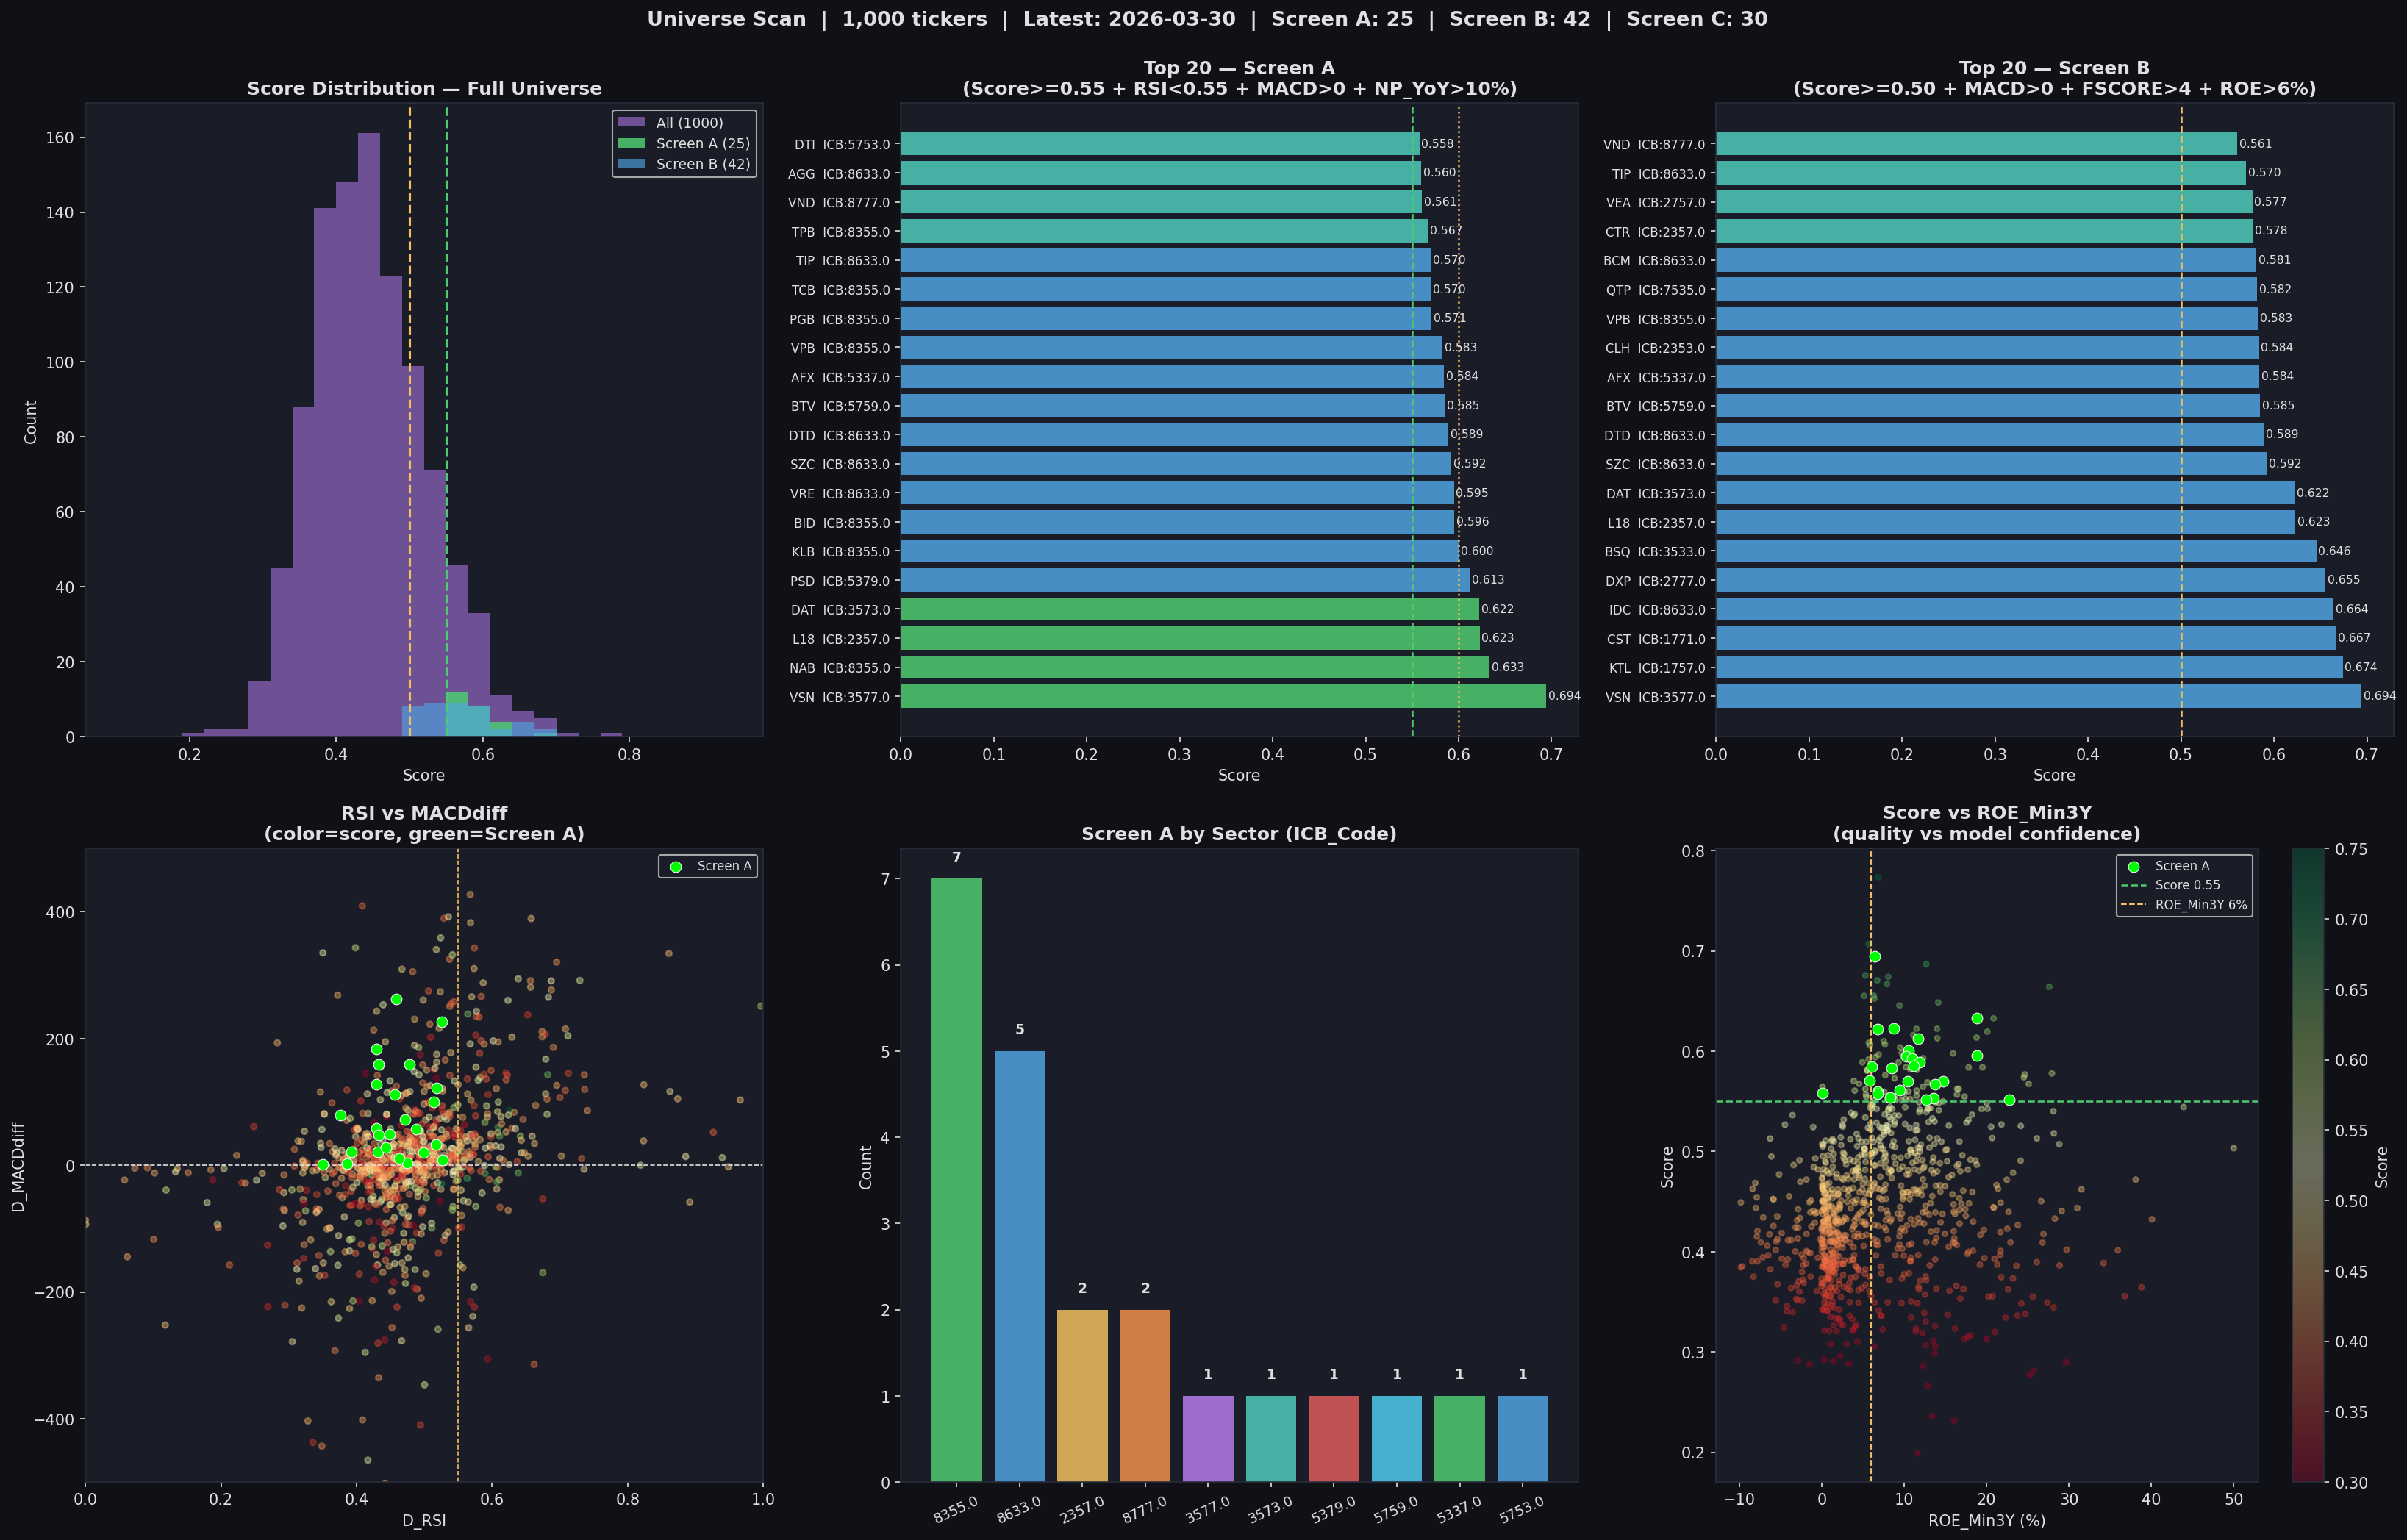

This figure's Python source:
#!/usr/bin/env python3
"""
universe_scan.py  (Phase 5b)
=============================
Load saved RF model -> query latest BQ data -> screen all ~1,272 tickers
Output: universe_scored.csv + universe_scan.png
"""
import warnings; warnings.filterwarnings("ignore")
import os, subprocess, tempfile, pickle
from io import StringIO
import numpy as np, pandas as pd
import matplotlib; matplotlib.use("Agg")
import matplotlib.pyplot as plt

PROJECT  = "lithe-record-440915-m9"
BQ_BIN   = r"bq"
MODEL_F  = "entry_quality_model.pkl"

DARK_BG="#0f1117"; PANEL_BG="#1a1d27"; GRID_CLR="#2a2d3a"; TEXT_CLR="#e0e0e0"
BLUE="#4fa3e0"; GREEN="#4ecb71"; RED="#e05c5c"; YELLOW="#f0c060"
ORANGE="#f0904a"; PURPLE="#b57bee"; TEAL="#4ecbbb"; CYAN="#4ecbee"
plt.rcParams.update({
    "figure.facecolor":DARK_BG,"axes.facecolor":PANEL_BG,"axes.edgecolor":GRID_CLR,
    "axes.labelcolor":TEXT_CLR,"xtick.color":TEXT_CLR,"ytick.color":TEXT_CLR,
    "text.color":TEXT_CLR,"grid.color":GRID_CLR,"grid.linestyle":"--","grid.alpha":0.4,
    "font.family":"DejaVu Sans",
})

# ── BQ HELPER ────────────────────────────────────────────────────────────────
def bq_query(sql, label=""):
    with tempfile.NamedTemporaryFile(mode='w', suffix='.sql', delete=False, encoding='utf-8') as f:
        f.write(sql); tmppath = f.name
    try:
        cmd = (f'type "{tmppath}" | "{BQ_BIN}" query --use_legacy_sql=false '
               f'--project_id={PROJECT} --format=csv --max_rows=10000000')
        r = subprocess.run(cmd, capture_output=True, text=True, timeout=600, shell=True)
    finally:
        try: os.unlink(tmppath)
        except: pass
    if r.returncode != 0:
        print(f"  [BQ ERROR] {label}: {(r.stdout or r.stderr)[:400]}")
        return None
    txt = r.stdout.strip()
    if not txt: return pd.DataFrame()
    try: return pd.read_csv(StringIO(txt))
    except: return pd.DataFrame()

# ── LOAD MODEL ───────────────────────────────────────────────────────────────
print("Loading model ...")
with open(MODEL_F, "rb") as f:
    obj = pickle.load(f)
rf       = obj["model"]
FEATURES = obj["features"]
print(f"  {len(FEATURES)} features loaded")

# ── FETCH LATEST BQ DATA ─────────────────────────────────────────────────────
print("Fetching latest universe data from BQ ...")
sql = """
SELECT
    t.ticker, t.time,
    t.Close, t.Open,
    t.D_RSI, t.D_MACDdiff, t.D_CMF,
    t.MA10, t.MA50, t.MA200,
    t.PE, t.PB, t.PCF,
    t.ROE5Y, t.ROE_Min3Y, t.ROE_Min5Y,
    t.ROIC5Y, t.ROIC_Min3Y,
    t.FSCORE,
    t.NP_P0, t.NP_P1, t.NP_P4,
    t.CF_OA_5Y, t.OShares,
    t.Risk_Rating,
    t.HI_3M_T1, t.LO_3M_T1,
    t.D_RSI_Max3M, t.D_RSI_Max1W, t.D_RSI_T1W,
    t.Volume, t.Volume_1M, t.Volume_3M_P50,
    t.C_L1W, t.VAP1M, t.VAP3M,
    t.PE_MA5Y, t.PE_SD5Y, t.PB_MA5Y, t.PB_SD5Y,
    t.Sup_1Y, t.Res_1Y,
    t.ICB_Code
FROM tav2_bq.ticker_1m AS t
WHERE t.time >= DATE_SUB(
        (SELECT MAX(t2.time) FROM tav2_bq.ticker_1m AS t2),
        INTERVAL 7 DAY)
  AND t.time <= (SELECT MAX(t2.time) FROM tav2_bq.ticker_1m AS t2)
  AND t.D_RSI IS NOT NULL
ORDER BY t.ticker, t.time DESC
"""
df = bq_query(sql, "universe")
if df is None or df.empty:
    raise RuntimeError("No BQ data returned")

df["time"] = pd.to_datetime(df["time"])
df = df.sort_values("time").groupby("ticker").last().reset_index()
latest_date = df["time"].max().date()
print(f"  {len(df):,} tickers | latest date: {latest_date}")

# ── FEATURE ENGINEERING ───────────────────────────────────────────────────────
print("Engineering features ...")
df["pe_vs_hist"]    = df["PE"]  / df["PE_MA5Y"].clip(lower=0.5)
df["pb_vs_hist"]    = df["PB"]  / df["PB_MA5Y"].clip(lower=0.1)
df["pe_z_score"]    = (df["PE"] - df["PE_MA5Y"]) / df["PE_SD5Y"].clip(lower=0.1)
df["pb_z_score"]    = (df["PB"] - df["PB_MA5Y"]) / df["PB_SD5Y"].clip(lower=0.01)
df["np_growth_1q"]  = df["NP_P0"] / df["NP_P1"].replace(0, np.nan)
df["np_growth_1y"]  = df["NP_P0"] / df["NP_P4"].replace(0, np.nan)
df["cf_yield"]      = (df["CF_OA_5Y"] / df["OShares"].clip(lower=1)
                       / df["Close"].clip(lower=1)) * 100
df["price_vs_ma200"]= df["Close"] / df["MA200"].clip(lower=1)
df["price_vs_ma50"] = df["Close"] / df["MA50"].clip(lower=1)
df["ma10_vs_ma200"] = df["MA10"]  / df["MA200"].clip(lower=1)
df["vol_ratio"]     = df["Volume"] / df["Volume_1M"].clip(lower=1)
df["vol_vs_p50"]    = df["Volume"] / df["Volume_3M_P50"].clip(lower=1)
df["close_vs_lo"]   = df["Close"] / df["LO_3M_T1"].clip(lower=1)
df["close_vs_vap1m"]= df["Close"] / df["VAP1M"].clip(lower=1)
df["rsi_vs_max3m"]  = df["D_RSI"] / df["D_RSI_Max3M"].clip(lower=0.01)
df["rsi_vs_max1w"]  = df["D_RSI"] / df["D_RSI_Max1W"].clip(lower=0.01)
df["rsi_momentum"]  = df["D_RSI"] - df["D_RSI_T1W"]
df["macd_momentum"] = df["D_MACDdiff"]
df["volatility"]    = df["HI_3M_T1"] / df["LO_3M_T1"].clip(lower=1)
df["strat_tier"]    = 2  # neutral for universe scan

# ── SCORE ────────────────────────────────────────────────────────────────────
print("Scoring ...")
X = pd.DataFrame(index=df.index, columns=FEATURES, dtype=float)
for f in FEATURES:
    if f in df.columns:
        X[f] = df[f].values
    else:
        X[f] = np.nan
X = X.replace([np.inf, -np.inf], np.nan).fillna(0.0)
df["score"] = rf.predict_proba(X)[:, 1]
print(f"  Score range: {df['score'].min():.3f} - {df['score'].max():.3f}  |  "
      f"median: {df['score'].median():.3f}")

# ── SCREENS ──────────────────────────────────────────────────────────────────
# Screen A: High conviction — good fundamentals + positive momentum + RSI not overbought
screen_A = df[
    (df["score"] >= 0.55) &
    (df["D_RSI"] < 0.55) &
    (df["D_MACDdiff"] > 0) &
    (df["np_growth_1y"] > 1.10)
].sort_values("score", ascending=False)

# Screen B: Quality + positive technicals (slightly looser)
screen_B = df[
    (df["score"] >= 0.50) &
    (df["D_RSI"] < 0.62) &
    (df["D_MACDdiff"] > 0) &
    (df["FSCORE"] > 4) &
    (df["ROE_Min3Y"] > 0.06)
].sort_values("score", ascending=False)

# Screen C: Deep value — very cheap vs history + good quality floor
screen_C = df[
    (df["score"] >= 0.50) &
    (df["pe_vs_hist"] < 0.80) &
    (df["pb_vs_hist"] < 0.85) &
    (df["ROE_Min3Y"] > 0.08) &
    (df["FSCORE"] > 4)
].sort_values("score", ascending=False)

print(f"\n{'='*70}")
print(f"SCREEN A  Score>=0.55 + RSI<0.55 + MACDdiff>0 + NP_YoY>10%")
print(f"{'='*70}")
print(f"  {len(screen_A)} tickers matched\n")
cols_a = ["ticker","score","D_RSI","D_MACDdiff","D_CMF",
          "np_growth_1y","ROE_Min3Y","ROE5Y","ROIC5Y","FSCORE","PE","PB","ICB_Code"]
avail_a = [c for c in cols_a if c in screen_A.columns]
pd.set_option("display.float_format", "{:.3f}".format)
pd.set_option("display.max_columns", 20)
pd.set_option("display.width", 160)
print(screen_A[avail_a].head(30).to_string(index=False))

print(f"\n{'='*70}")
print(f"SCREEN B  Score>=0.50 + RSI<0.62 + MACDdiff>0 + FSCORE>4 + ROE_Min3Y>6%")
print(f"{'='*70}")
print(f"  {len(screen_B)} tickers matched\n")
cols_b = ["ticker","score","D_RSI","D_MACDdiff","D_CMF",
          "FSCORE","ROE_Min3Y","ROIC5Y","PE","PB","np_growth_1y","ICB_Code"]
avail_b = [c for c in cols_b if c in screen_B.columns]
print(screen_B[avail_b].head(30).to_string(index=False))

print(f"\n{'='*70}")
print(f"SCREEN C  Score>=0.50 + PE<80% hist + PB<85% hist + ROE_Min3Y>8% + FSCORE>4")
print(f"{'='*70}")
print(f"  {len(screen_C)} tickers matched\n")
cols_c = ["ticker","score","pe_vs_hist","pb_vs_hist","D_RSI","D_MACDdiff",
          "ROE_Min3Y","ROIC5Y","FSCORE","PE","PB","ICB_Code"]
avail_c = [c for c in cols_c if c in screen_C.columns]
print(screen_C[avail_c].head(30).to_string(index=False))

# Grade D holds to watch / consider exiting
print(f"\n{'='*70}")
print(f"ACTIVE HOLDS — Grade D (low quality, consider reviewing)")
print(f"{'='*70}")
hold = pd.read_csv("live_scored.csv")
grade_d = hold[hold["grade"]=="D"].sort_values("score")
print(f"  {len(grade_d)} positions:\n")
cols_d = ["filter","ticker","time","score","D_RSI","D_MACDdiff","ROE_Min3Y","pe_vs_hist","strat_tier"]
avail_d = [c for c in cols_d if c in grade_d.columns]
print(grade_d[avail_d].to_string(index=False))

# ── SAVE ─────────────────────────────────────────────────────────────────────
df.sort_values("score", ascending=False).to_csv("universe_scored.csv", index=False)
screen_A.to_csv("screen_A.csv", index=False)
screen_B.to_csv("screen_B.csv", index=False)
print(f"\nSaved: universe_scored.csv | screen_A.csv | screen_B.csv")

# ── CHART ────────────────────────────────────────────────────────────────────
fig, axes = plt.subplots(2, 3, figsize=(22, 14), facecolor=DARK_BG)
fig.suptitle(
    f"Universe Scan  |  {len(df):,} tickers  |  Latest: {latest_date}  |  "
    f"Screen A: {len(screen_A)}  |  Screen B: {len(screen_B)}  |  Screen C: {len(screen_C)}",
    color=TEXT_CLR, fontsize=13, fontweight="bold", y=0.995)

# P1: Score distribution
ax = axes[0,0]
bins_u = np.arange(0.1, 0.96, 0.03)
ax.hist(df["score"], bins=bins_u, color=PURPLE, alpha=0.55, label=f"All ({len(df)})")
if len(screen_A)>0: ax.hist(screen_A["score"], bins=bins_u, color=GREEN, alpha=0.85, label=f"Screen A ({len(screen_A)})")
if len(screen_B)>0: ax.hist(screen_B["score"], bins=bins_u, color=BLUE, alpha=0.65, label=f"Screen B ({len(screen_B)})")
ax.axvline(0.50, color=YELLOW, lw=1.5, ls="--"); ax.axvline(0.55, color=GREEN, lw=1.5, ls="--")
ax.set_xlabel("Score"); ax.set_ylabel("Count")
ax.set_title("Score Distribution — Full Universe", color=TEXT_CLR, fontweight="bold")
ax.legend(fontsize=9)

# P2: Top 20 Screen A
ax = axes[0,1]
top20a = screen_A.head(20).reset_index(drop=True)
if len(top20a)>0:
    col2 = [GREEN if s>=0.62 else (BLUE if s>=0.57 else TEAL) for s in top20a["score"]]
    ax.barh(range(len(top20a)), top20a["score"], color=col2, alpha=0.85)
    ax.set_yticks(range(len(top20a)))
    ax.set_yticklabels([f"{r['ticker']}  ICB:{r.get('ICB_Code','?')}" for _,r in top20a.iterrows()], fontsize=8)
    ax.axvline(0.55, color=GREEN, lw=1.2, ls="--")
    ax.axvline(0.60, color=YELLOW, lw=1.2, ls=":")
    for i,(_,r) in enumerate(top20a.iterrows()):
        ax.text(r["score"]+0.002, i, f"{r['score']:.3f}", va="center", fontsize=7.5, color=TEXT_CLR)
ax.set_xlabel("Score")
ax.set_title("Top 20 — Screen A\n(Score>=0.55 + RSI<0.55 + MACD>0 + NP_YoY>10%)", color=TEXT_CLR, fontweight="bold")

# P3: Top 20 Screen B
ax = axes[0,2]
top20b = screen_B.head(20).reset_index(drop=True)
if len(top20b)>0:
    col3 = [BLUE if s>=0.58 else (TEAL if s>=0.53 else CYAN) for s in top20b["score"]]
    ax.barh(range(len(top20b)), top20b["score"], color=col3, alpha=0.85)
    ax.set_yticks(range(len(top20b)))
    ax.set_yticklabels([f"{r['ticker']}  ICB:{r.get('ICB_Code','?')}" for _,r in top20b.iterrows()], fontsize=8)
    ax.axvline(0.50, color=YELLOW, lw=1.2, ls="--")
    for i,(_,r) in enumerate(top20b.iterrows()):
        ax.text(r["score"]+0.002, i, f"{r['score']:.3f}", va="center", fontsize=7.5, color=TEXT_CLR)
ax.set_xlabel("Score")
ax.set_title("Top 20 — Screen B\n(Score>=0.50 + MACD>0 + FSCORE>4 + ROE>6%)", color=TEXT_CLR, fontweight="bold")

# P4: RSI vs MACDdiff scatter for Screen A
ax = axes[1,0]
ax.scatter(df["D_RSI"], df["D_MACDdiff"], c=df["score"], cmap="RdYlGn",
           alpha=0.4, s=15, vmin=0.3, vmax=0.75)
if len(screen_A)>0:
    ax.scatter(screen_A["D_RSI"], screen_A["D_MACDdiff"],
               c="lime", s=50, zorder=5, label="Screen A", edgecolors="white", linewidths=0.5)
ax.axhline(0, color=TEXT_CLR, lw=0.8, ls="--")
ax.axvline(0.55, color=YELLOW, lw=0.8, ls="--")
ax.set_xlabel("D_RSI"); ax.set_ylabel("D_MACDdiff")
ax.set_xlim(0, 1); ax.set_ylim(-500, 500)
ax.set_title("RSI vs MACDdiff\n(color=score, green=Screen A)", color=TEXT_CLR, fontweight="bold")
ax.legend(fontsize=8)

# P5: ICB sector breakdown — Screen A
ax = axes[1,1]
if len(screen_A)>0 and "ICB_Code" in screen_A.columns:
    icb = screen_A["ICB_Code"].value_counts().head(10)
    col5 = [GREEN, BLUE, YELLOW, ORANGE, PURPLE, TEAL, RED, CYAN, GREEN, BLUE][:len(icb)]
    bars5 = ax.bar(range(len(icb)), icb.values, color=col5, alpha=0.85)
    ax.set_xticks(range(len(icb)))
    ax.set_xticklabels(icb.index, fontsize=9, rotation=25)
    ax.set_ylabel("Count")
    for bar, v in zip(bars5, icb.values):
        ax.text(bar.get_x()+bar.get_width()/2, bar.get_height()+0.2, str(v),
                ha="center", fontsize=9, color=TEXT_CLR, fontweight="bold")
ax.set_title("Screen A by Sector (ICB_Code)", color=TEXT_CLR, fontweight="bold")

# P6: Score vs ROE_Min3Y scatter (fundamentals)
ax = axes[1,2]
valid = df[df["ROE_Min3Y"].notna() & df["ROE_Min3Y"].between(-0.1, 0.5)]
sc = ax.scatter(valid["ROE_Min3Y"]*100, valid["score"],
                c=valid["score"], cmap="RdYlGn",
                alpha=0.35, s=12, vmin=0.3, vmax=0.75)
if len(screen_A)>0:
    sa_v = screen_A[screen_A["ROE_Min3Y"].notna()]
    ax.scatter(sa_v["ROE_Min3Y"]*100, sa_v["score"],
               c="lime", s=50, zorder=5, label="Screen A",
               edgecolors="white", linewidths=0.5)
ax.axhline(0.55, color=GREEN, lw=1.2, ls="--", label="Score 0.55")
ax.axvline(6, color=YELLOW, lw=1.0, ls="--", label="ROE_Min3Y 6%")
ax.set_xlabel("ROE_Min3Y (%)"); ax.set_ylabel("Score")
ax.set_title("Score vs ROE_Min3Y\n(quality vs model confidence)", color=TEXT_CLR, fontweight="bold")
ax.legend(fontsize=8)
plt.colorbar(sc, ax=ax, label="Score")

plt.tight_layout()
plt.savefig("universe_scan.png", dpi=150, bbox_inches="tight", facecolor=DARK_BG)
print("Chart saved: universe_scan.png")
print("\nDone.")
